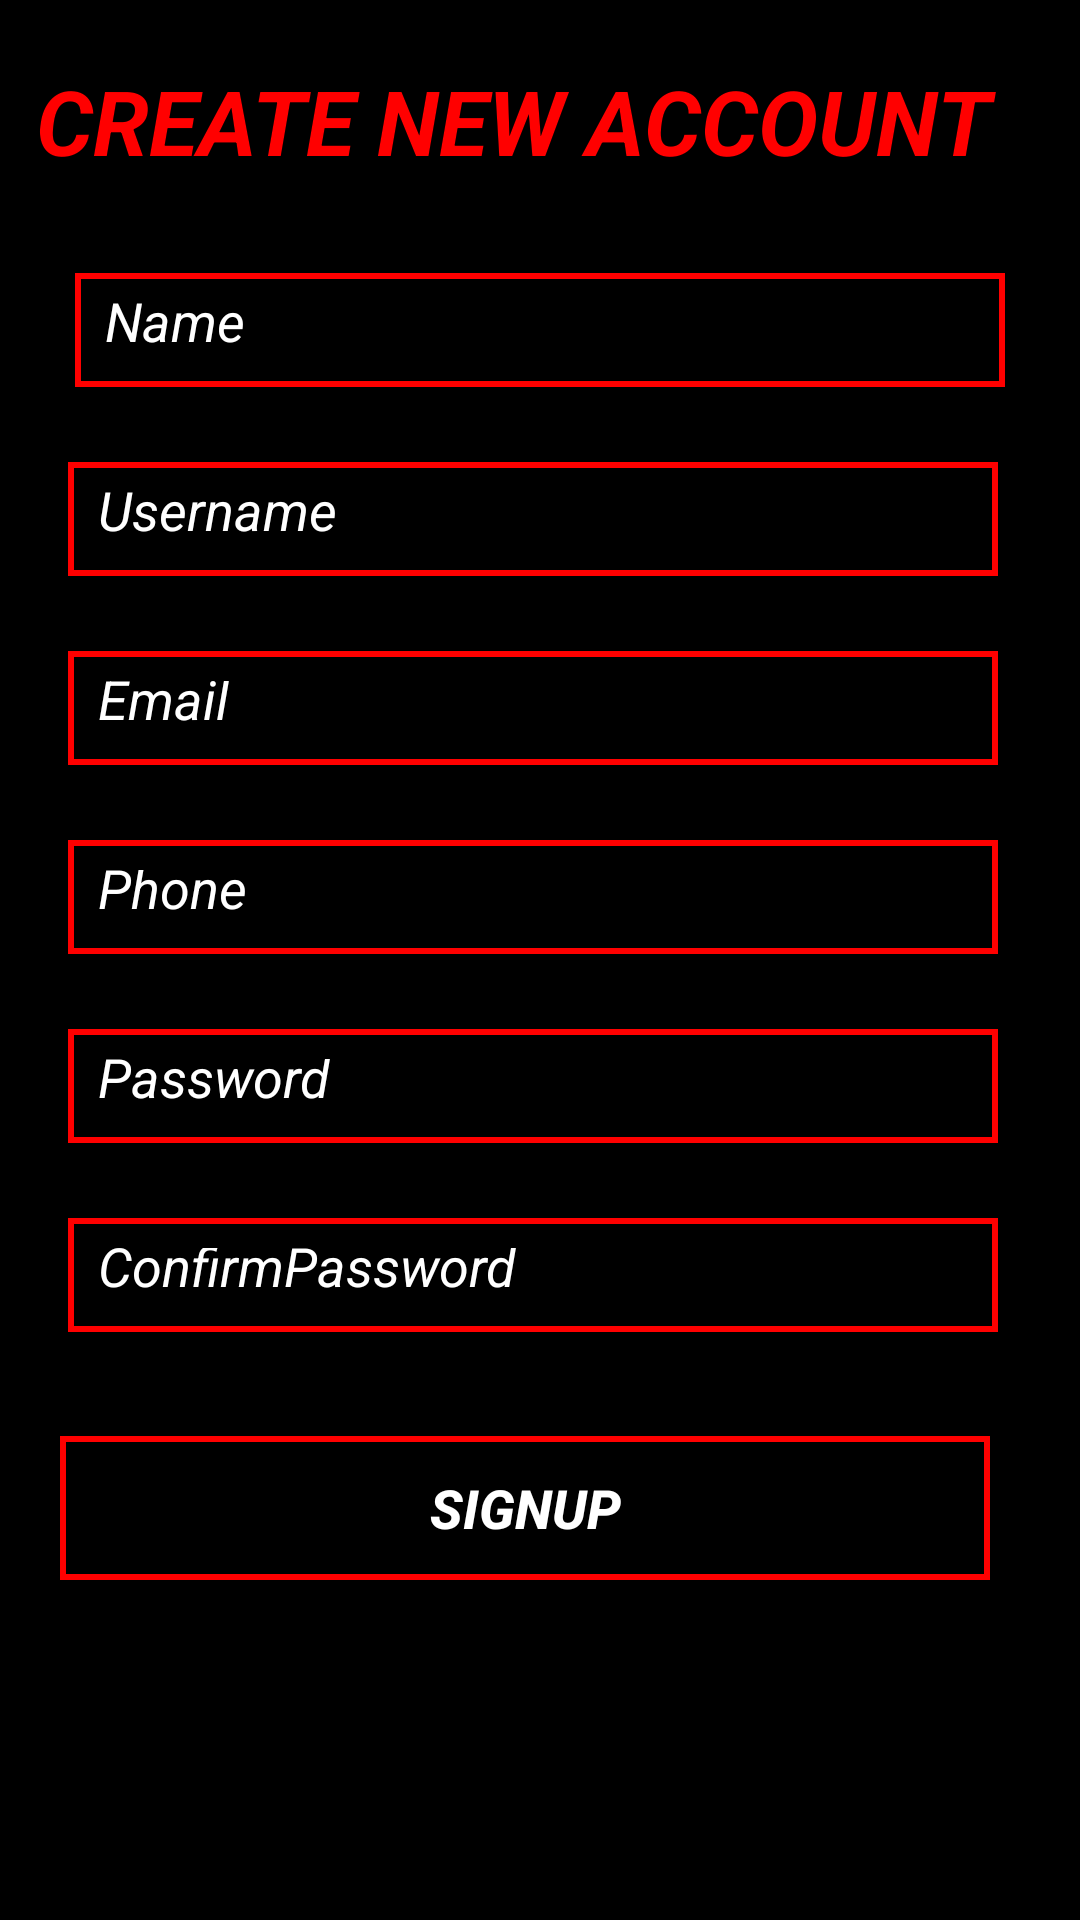

Here is an Android app screen rendered from its layout file. Give the layout XML and the strings, colors and styles it references.
<!-- AndroidManifest.xml: application theme AppTheme -->
<!-- res/layout/activity_signup.xml -->
<?xml version="1.0" encoding="utf-8"?>
<androidx.constraintlayout.widget.ConstraintLayout xmlns:android="http://schemas.android.com/apk/res/android"
    xmlns:app="http://schemas.android.com/apk/res-auto"
    xmlns:tools="http://schemas.android.com/tools"
    android:layout_width="match_parent"
    android:layout_height="match_parent"
    android:background="@color/black"
    tools:context=".signup">

    <TextView
        android:id="@+id/textView2"
        android:layout_width="366dp"
        android:layout_height="68dp"
        android:layout_marginStart="80dp"
        android:layout_marginTop="20dp"
        android:layout_marginEnd="29dp"
        android:text="CREATE NEW ACCOUNT"
        android:textAlignment="viewStart"
        android:textColor="@color/red"
        android:textSize="30dp"
        android:textStyle="bold|italic"
        app:layout_constraintEnd_toEndOf="parent"
        app:layout_constraintHorizontal_bias="0.592"
        app:layout_constraintStart_toStartOf="parent"
        app:layout_constraintTop_toTopOf="parent" />

    <EditText
        android:id="@+id/name"
        android:layout_width="310dp"
        android:layout_height="38dp"
        android:layout_marginStart="25dp"
        android:layout_marginTop="3dp"
        android:background="@drawable/border"
        android:ems="10"
        android:hint="Name"
        android:inputType="textPersonName"
        android:textColor="@color/white"
        android:textColorHint="@color/white"
        android:textStyle="normal|italic"
        app:layout_constraintStart_toStartOf="parent"
        app:layout_constraintTop_toBottomOf="@+id/textView2" />

    <EditText
        android:id="@+id/username"
        android:layout_width="310dp"
        android:layout_height="38dp"
        android:layout_marginStart="25dp"
        android:layout_marginTop="25dp"
        android:layout_marginEnd="30dp"
        android:ems="10"
        android:inputType="textPersonName"
        android:hint="Username"
        android:textColorHint="@color/white"
        android:textColor="@color/white"
        android:textStyle="normal|italic"
        android:background="@drawable/border"
        app:layout_constraintEnd_toEndOf="parent"
        app:layout_constraintStart_toStartOf="parent"
        app:layout_constraintTop_toBottomOf="@+id/name" />

    <EditText
        android:id="@+id/email"
        android:layout_width="310dp"
        android:layout_height="38dp"
        android:layout_marginStart="25dp"
        android:layout_marginTop="25dp"
        android:layout_marginEnd="30dp"
        android:ems="10"
        android:hint="Email"
        android:textStyle="normal|italic"
        android:textColorHint="@color/white"
        android:textColor="@color/white"
        android:background="@drawable/border"
        android:inputType="textEmailAddress"
        app:layout_constraintEnd_toEndOf="parent"
        app:layout_constraintStart_toStartOf="parent"
        app:layout_constraintTop_toBottomOf="@+id/username" />

    <EditText
        android:id="@+id/phone"
        android:layout_width="310dp"
        android:layout_height="38dp"
        android:layout_marginStart="25dp"
        android:layout_marginTop="25dp"
        android:layout_marginEnd="30dp"
        android:ems="10"
        android:hint="Phone"
        android:textStyle="normal|italic"
        android:textColorHint="@color/white"
        android:textColor="@color/white"
        android:inputType="phone"
        android:background="@drawable/border"
        app:layout_constraintEnd_toEndOf="parent"
        app:layout_constraintStart_toStartOf="parent"
        app:layout_constraintTop_toBottomOf="@+id/email" />

    <EditText
        android:id="@+id/pass"
        android:layout_width="310dp"
        android:layout_height="38dp"
        android:layout_marginStart="25dp"
        android:layout_marginTop="25dp"
        android:layout_marginEnd="30dp"
        android:ems="10"
        android:hint="Password"
        android:textStyle="normal|italic"
        android:textColorHint="@color/white"
        android:textColor="@color/white"
        android:background="@drawable/border"
        android:inputType="textPassword"
        app:layout_constraintEnd_toEndOf="parent"
        app:layout_constraintStart_toStartOf="parent"
        app:layout_constraintTop_toBottomOf="@+id/phone" />

    <Button
        android:id="@+id/btnsignup"
        android:layout_width="310dp"
        android:layout_height="48dp"
        android:layout_marginStart="25dp"
        android:layout_marginTop="25dp"
        android:layout_marginEnd="30dp"
        android:layout_marginBottom="40dp"
        android:background="@drawable/border"
        android:text="SignUp"
        android:textColor="@color/white"
        android:textSize="18sp"
        android:textStyle="bold|italic"
        app:layout_constraintBottom_toBottomOf="parent"
        app:layout_constraintEnd_toEndOf="parent"
        app:layout_constraintHorizontal_bias="1.0"
        app:layout_constraintStart_toStartOf="parent"
        app:layout_constraintTop_toBottomOf="@+id/confirmpass"
        app:layout_constraintVertical_bias="0.116" />

    <EditText
        android:id="@+id/confirmpass"
        android:layout_width="310dp"
        android:layout_height="38dp"
        android:layout_marginStart="25dp"
        android:layout_marginTop="25dp"
        android:layout_marginEnd="30dp"
        android:ems="10"
        android:hint="ConfirmPassword"
        android:textColorHint="@color/white"
        android:textColor="@color/white"
        android:inputType="textPassword"
        android:textStyle="normal|italic"
        android:background="@drawable/border"
        app:layout_constraintEnd_toEndOf="parent"
        app:layout_constraintStart_toStartOf="parent"
        app:layout_constraintTop_toBottomOf="@+id/pass" />
</androidx.constraintlayout.widget.ConstraintLayout>
<!-- resources referenced by this layout -->
<resources>
  <color name="black">#000000</color>
  <color name="red">#FF0000</color>
  <color name="white">#FFFFFF</color>
  <!-- drawable border (drawable) -->
  <?xml version="1.0" encoding="utf-8"?>
  <shape xmlns:android="http://schemas.android.com/apk/res/android" android:shape="rectangle"  >
      <solid android:color="@android:color/black" android:textColor="@color/white" />
      <stroke android:width="2dip" android:color="#FF0000"/>
      <padding android:bottom="10dp" android:left="10dp" android:right="10dp" android:top="10dp"/>
  </shape>
  <style name="AppTheme" parent="Theme.AppCompat.Light.DarkActionBar">
          
          <item name="android:actionBarStyle">@style/MyActionBar</item>
          <item name="android:titleTextStyle">@style/MyActionBarTitleText</item>
          <item name="colorPrimary">#0F9D58</item>
          <item name="colorPrimaryDark">@color/colorPrimaryDark</item>
          <item name="colorAccent">@color/colorAccent</item>
  </style>
  <style name="MyActionBar" parent="@android:style/Widget.Holo.Light.ActionBar">
          <item name="android:background">#FFFFFF</item>
          <item name="android:titleTextStyle">@style/MyActionBarTitleText</item>
      </style>
  <style name="MyActionBarTitleText">
          <item name="android:textColor">@color/red</item>
      </style>
  <color name="colorPrimaryDark">#00574B</color>
  <color name="colorAccent">#D81B60</color>
</resources>
